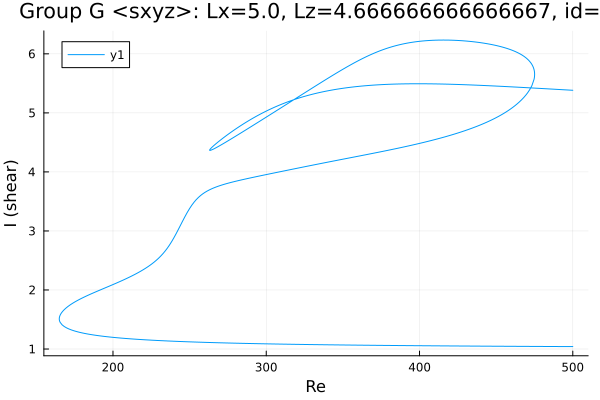

The file beside this chart, header and first rows:
Re, shear
500.0, 5.383
499.1, 5.384
497.7, 5.386
496.3, 5.388
494.9, 5.39
493.5, 5.392
492.1, 5.394
490.6, 5.397
489.2, 5.399
487.8, 5.401
486.4, 5.403
485, 5.405
483.6, 5.407
482.2, 5.409
480.7, 5.411
479.3, 5.413
477.9, 5.415
476.5, 5.417
475.1, 5.419
473.7, 5.422
472.3, 5.424
471.2, 5.425
469.8, 5.427
468.4, 5.429
467, 5.431
465.5, 5.433
464.1, 5.435
462.7, 5.437
461.3, 5.439
459.9, 5.441
458.5, 5.443
457.1, 5.445
455.6, 5.447
454.2, 5.448
452.8, 5.45
451.4, 5.452
450, 5.454
448.6, 5.456
447.2, 5.457
445.7, 5.459
444.3, 5.461
442.9, 5.463
441.5, 5.464
440.1, 5.466
438.7, 5.467
437.3, 5.469
435.9, 5.471
435.5, 5.471
434.1, 5.472
432.7, 5.474
431.3, 5.475
429.9, 5.477
428.5, 5.478
427.1, 5.479
426.3, 5.48
424.9, 5.481
423.4, 5.482
422, 5.483
420.6, 5.485
419.2, 5.486
... 895 more rows
